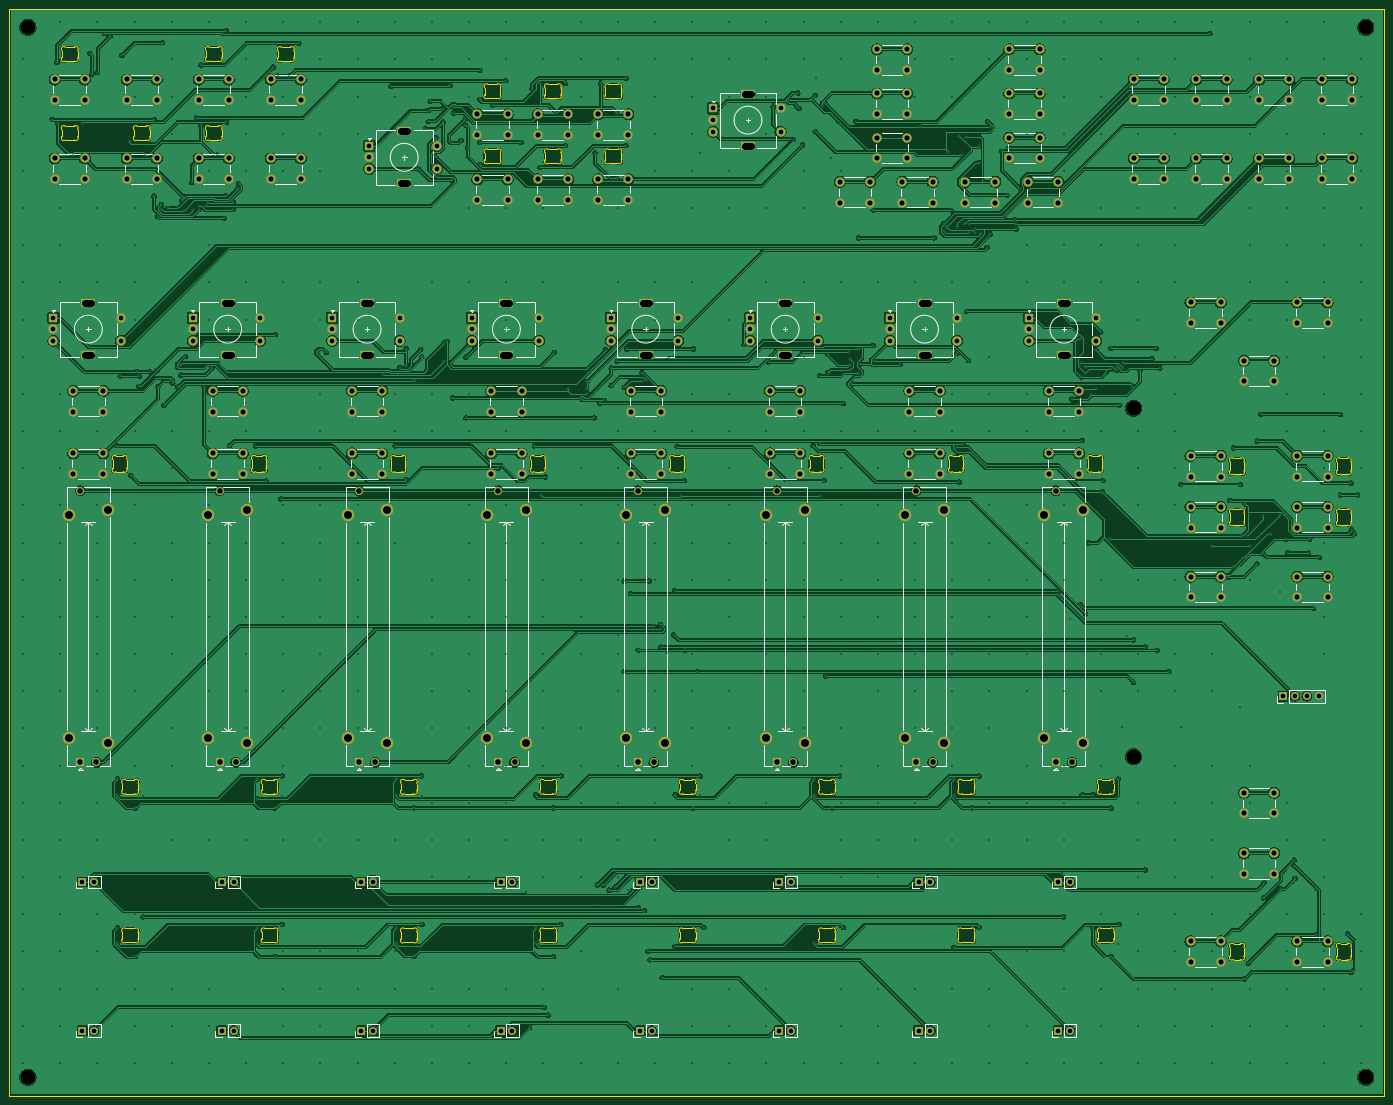
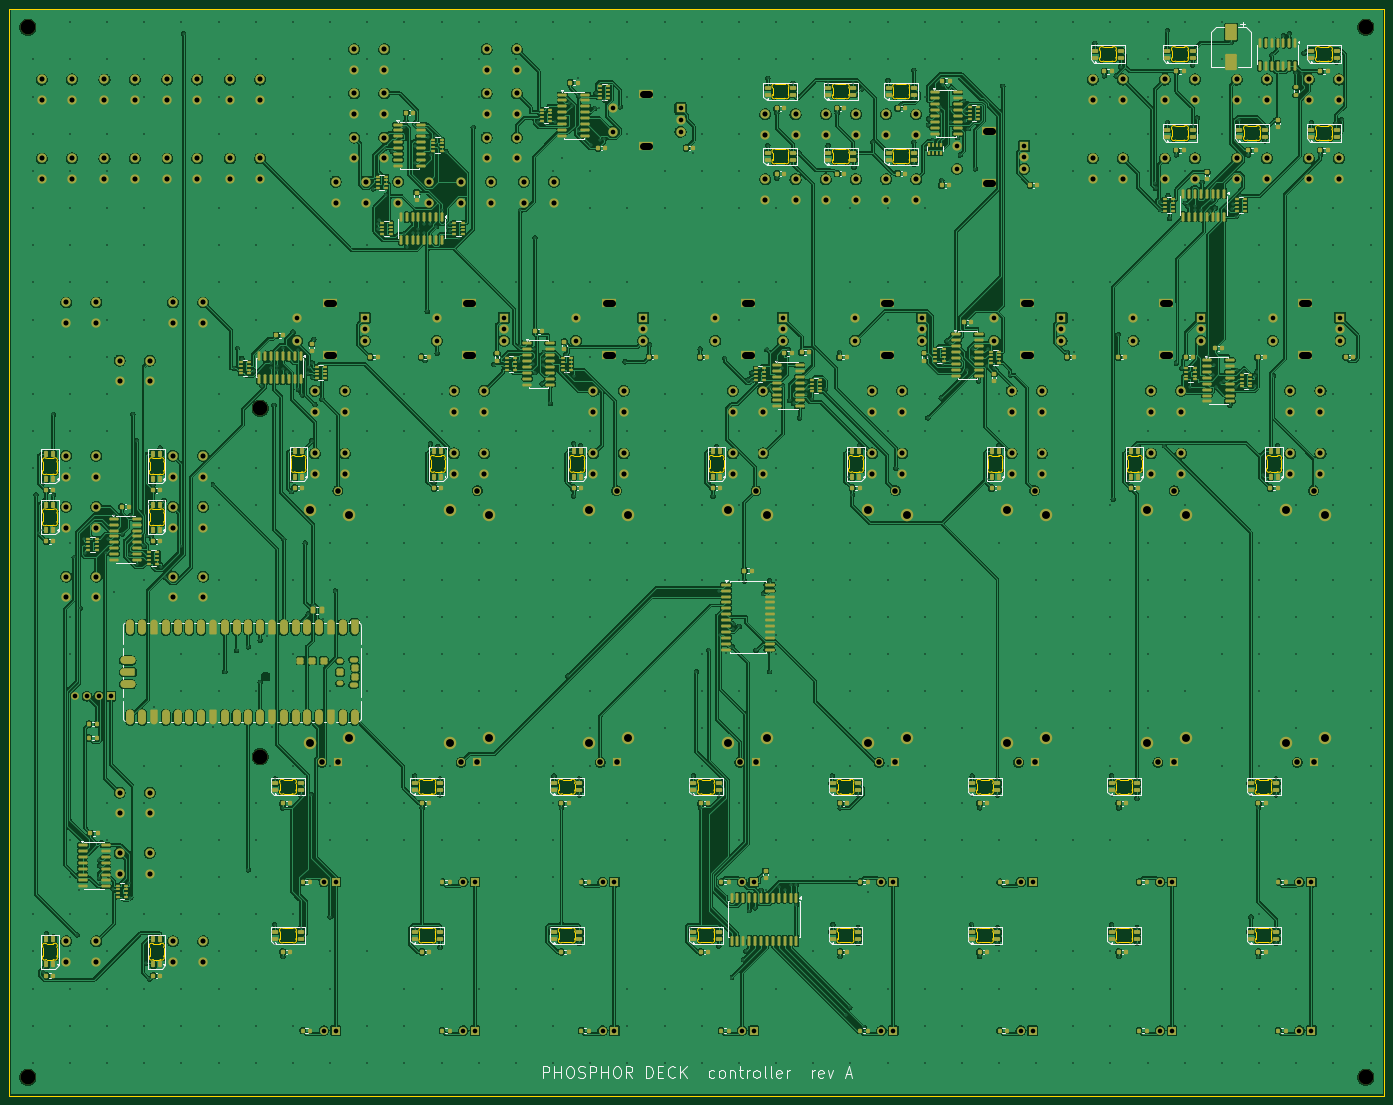
Circuit board: 11 layer files. Board 296.0 x 234.0 mm.
- bottom_copper: deck-B_Cu.gbl (1284839 bytes)
- bottom_mask: deck-B_Mask.gbs (44550 bytes)
- paste: deck-B_Paste.gbp (28798 bytes)
- bottom_silk: deck-B_Silkscreen.gbo (102029 bytes)
- outline: deck-Edge_Cuts.gm1 (58265 bytes)
- top_copper: deck-F_Cu.gtl (820917 bytes)
- top_mask: deck-F_Mask.gts (13648 bytes)
- paste: deck-F_Paste.gtp (449 bytes)
- top_silk: deck-F_Silkscreen.gto (49168 bytes)
- drill: deck-NPTH.drl (408 bytes)
- drill: deck-PTH.drl (24127 bytes)

=== bottom_copper: deck-B_Cu.gbl (1284839 bytes, source omitted) ===
=== bottom_mask: deck-B_Mask.gbs (44550 bytes, source omitted) ===
=== paste: deck-B_Paste.gbp (28798 bytes, source omitted) ===
=== bottom_silk: deck-B_Silkscreen.gbo (102029 bytes, source omitted) ===
=== outline: deck-Edge_Cuts.gm1 (58265 bytes, source omitted) ===
=== top_copper: deck-F_Cu.gtl (820917 bytes, source omitted) ===
=== top_mask: deck-F_Mask.gts (13648 bytes, source omitted) ===
=== paste: deck-F_Paste.gtp ===
%TF.GenerationSoftware,KiCad,Pcbnew,10.0.6*%
%TF.CreationDate,2026-10-03T20:53:01-05:00*%
%TF.ProjectId,deck,6465636b-2e6b-4696-9361-645f70636258,rev?*%
%TF.SameCoordinates,Original*%
%TF.FileFunction,Paste,Top*%
%TF.FilePolarity,Positive*%
%FSLAX46Y46*%
G04 Gerber Fmt 4.6, Leading zero omitted, Abs format (unit mm)*
G04 Created by KiCad (PCBNEW 10.0.6) date 2026-10-03 20:53:01*
%MOMM*%
%LPD*%
G01*
G04 APERTURE LIST*
G04 APERTURE END LIST*
M02*

=== top_silk: deck-F_Silkscreen.gto (49168 bytes, source omitted) ===
=== drill: deck-NPTH.drl ===
M48
; DRILL file KiCad 10.0.6 date 2026-10-03T20:53:01
; FORMAT={-:-/ absolute / metric / decimal}
; #@! TF.CreationDate,2026-10-03T20:53:01-05:00
; #@! TF.GenerationSoftware,Kicad,Pcbnew,10.0.6
; #@! TF.FileFunction,NonPlated,1,2,NPTH
FMAT,2
METRIC
; #@! TA.AperFunction,NonPlated,NPTH,ComponentDrill
T1C3.200
%
G90
G05
T1
X26.0Y-38.0
X26.0Y-264.0
X264.0Y-120.0
X264.0Y-195.0
X314.0Y-38.0
X314.0Y-264.0
M30

=== drill: deck-PTH.drl (24127 bytes, source omitted) ===
